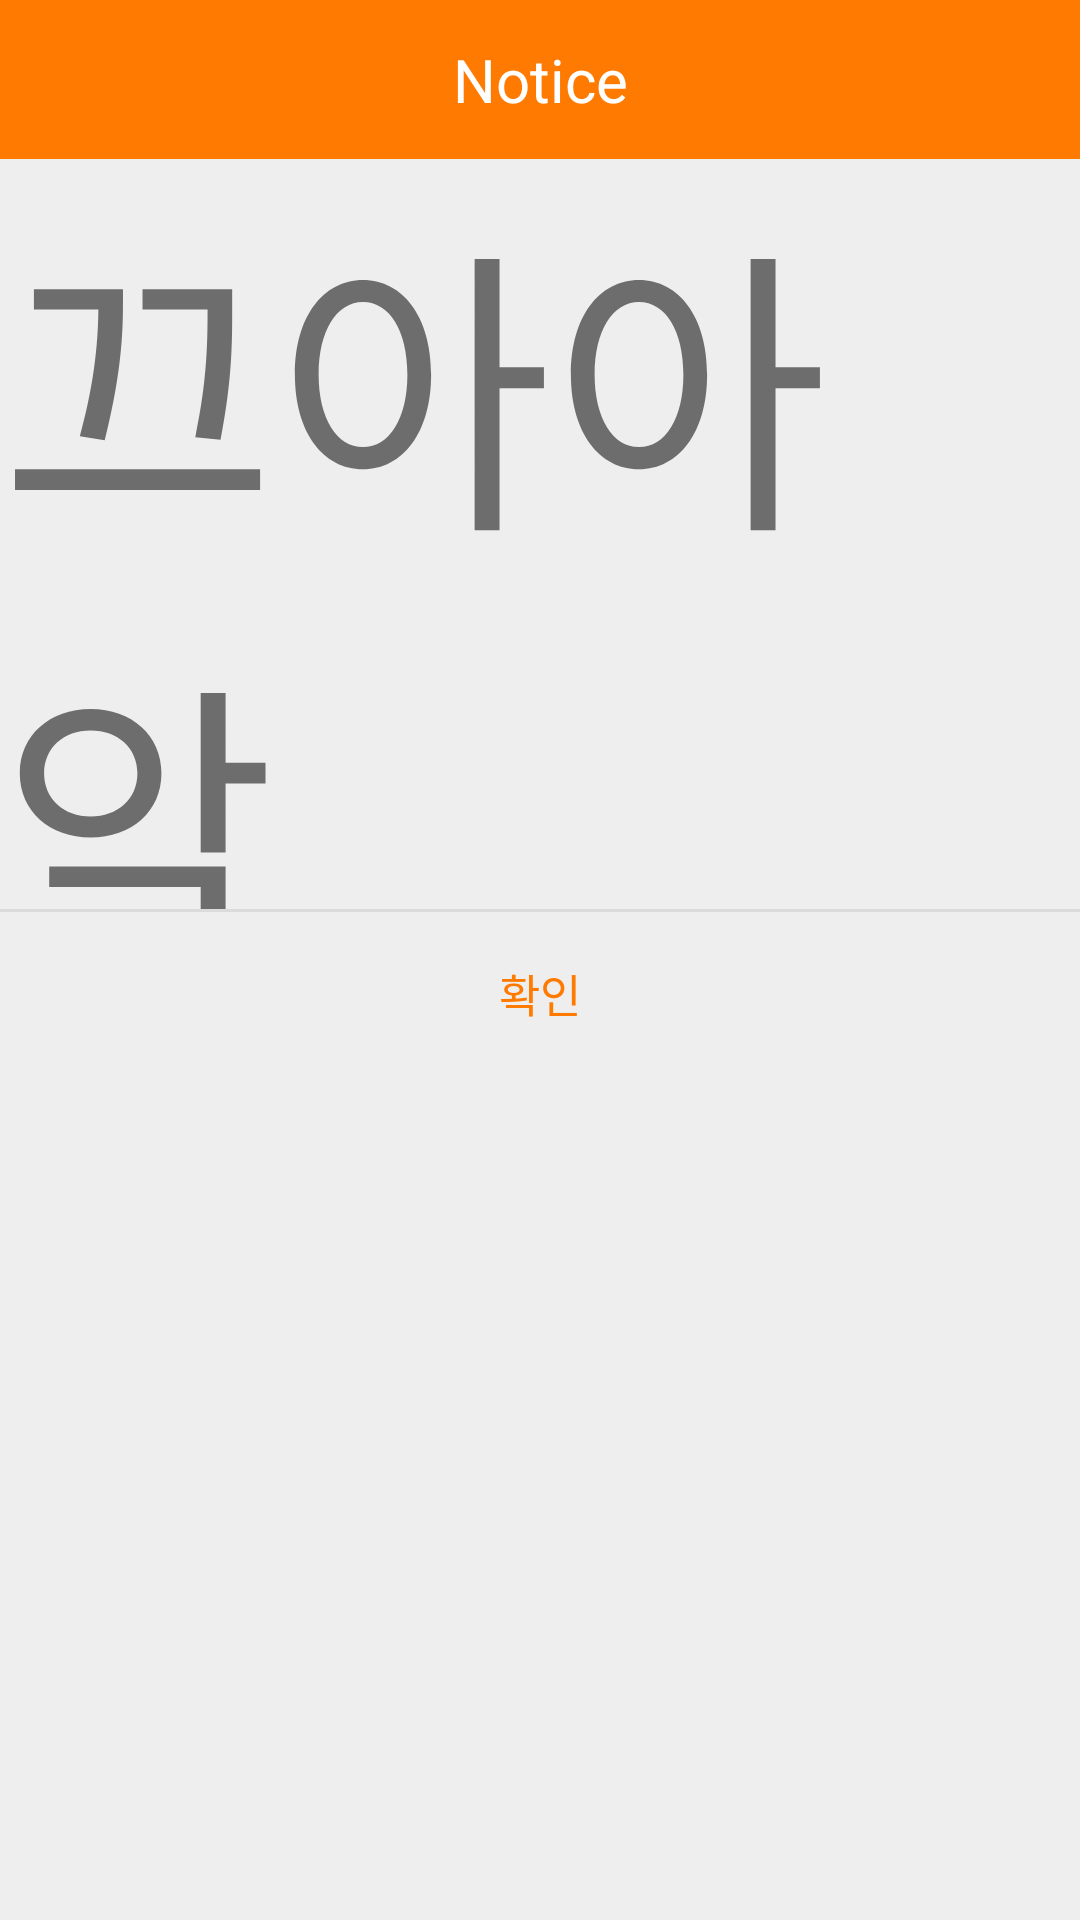

Layout XML and referenced resources for this Android screen:
<!-- AndroidManifest.xml: application theme AppTheme -->
<!-- res/layout/activity_dialog.xml -->
<?xml version="1.0" encoding="utf-8"?>
<LinearLayout xmlns:android="http://schemas.android.com/apk/res/android"
    android:background="#eeeeee"
    android:orientation="vertical"
    android:layout_width="300dp"
    android:layout_height="wrap_content">

    
    <LinearLayout
        android:orientation="horizontal"
        android:layout_width="match_parent"
        android:layout_height="wrap_content">
        <TextView
            android:text="Notice"
            android:textSize="20sp"
            android:textColor="#fff"
            android:gravity="center"
            android:background="#ff7a00"
            android:layout_width="match_parent"
            android:layout_height="53dp" />
    </LinearLayout>

    <TextView
        android:layout_width="match_parent"
        android:layout_height="250dp"
        android:id="@+id/clock"
        android:text="끄아아악"
        android:textSize="100dp"/>
    
    <View
        android:background="#66bdbdbd"
        android:layout_width="match_parent"
        android:layout_height="1dp" />

    
    <LinearLayout
        android:orientation="horizontal"
        android:gravity="center"
        android:layout_width="match_parent"
        android:layout_height="wrap_content">
        <Button
            android:text="확인"
            android:textSize="15sp"
            android:textColor="#ff7a00"
            android:padding="16dp"
            android:gravity="center"
            android:background="#00000000"
            android:layout_width="match_parent"
            android:layout_height="53dp"
            android:onClick="mOnClose"/>
    </LinearLayout>
    
</LinearLayout>
<!-- resources referenced by this layout -->
<resources>
  <style name="AppTheme" parent="Theme.AppCompat.Light.NoActionBar">
          
          <item name="colorPrimary">@color/colorPrimary</item>
          <item name="colorPrimaryDark">@color/colorPrimaryDark</item>
          <item name="colorAccent">@color/colorAccent</item>
          <item name="android:windowFullscreen">true</item>
          <item name="android:windowBackground">@drawable/layout</item>
  
  
      </style>
  <color name="colorPrimary">#3F51B5</color>
  <color name="colorPrimaryDark">#303F9F</color>
  <color name="colorAccent">#FF4081</color>
  <!-- drawable layout (drawable) -->
  <?xml version="1.0" encoding="utf-8"?>
  <layer-list xmlns:android="http://schemas.android.com/apk/res/android">
  
      
      <item
          android:drawable="@color/SplashTheme"/>
  
      
      <item>
          <bitmap
              android:gravity="center"
              android:src="@mipmap/ic_launcher"/>
      </item>
  
  
  </layer-list>
  <color name="SplashTheme">#12939F</color>
</resources>
